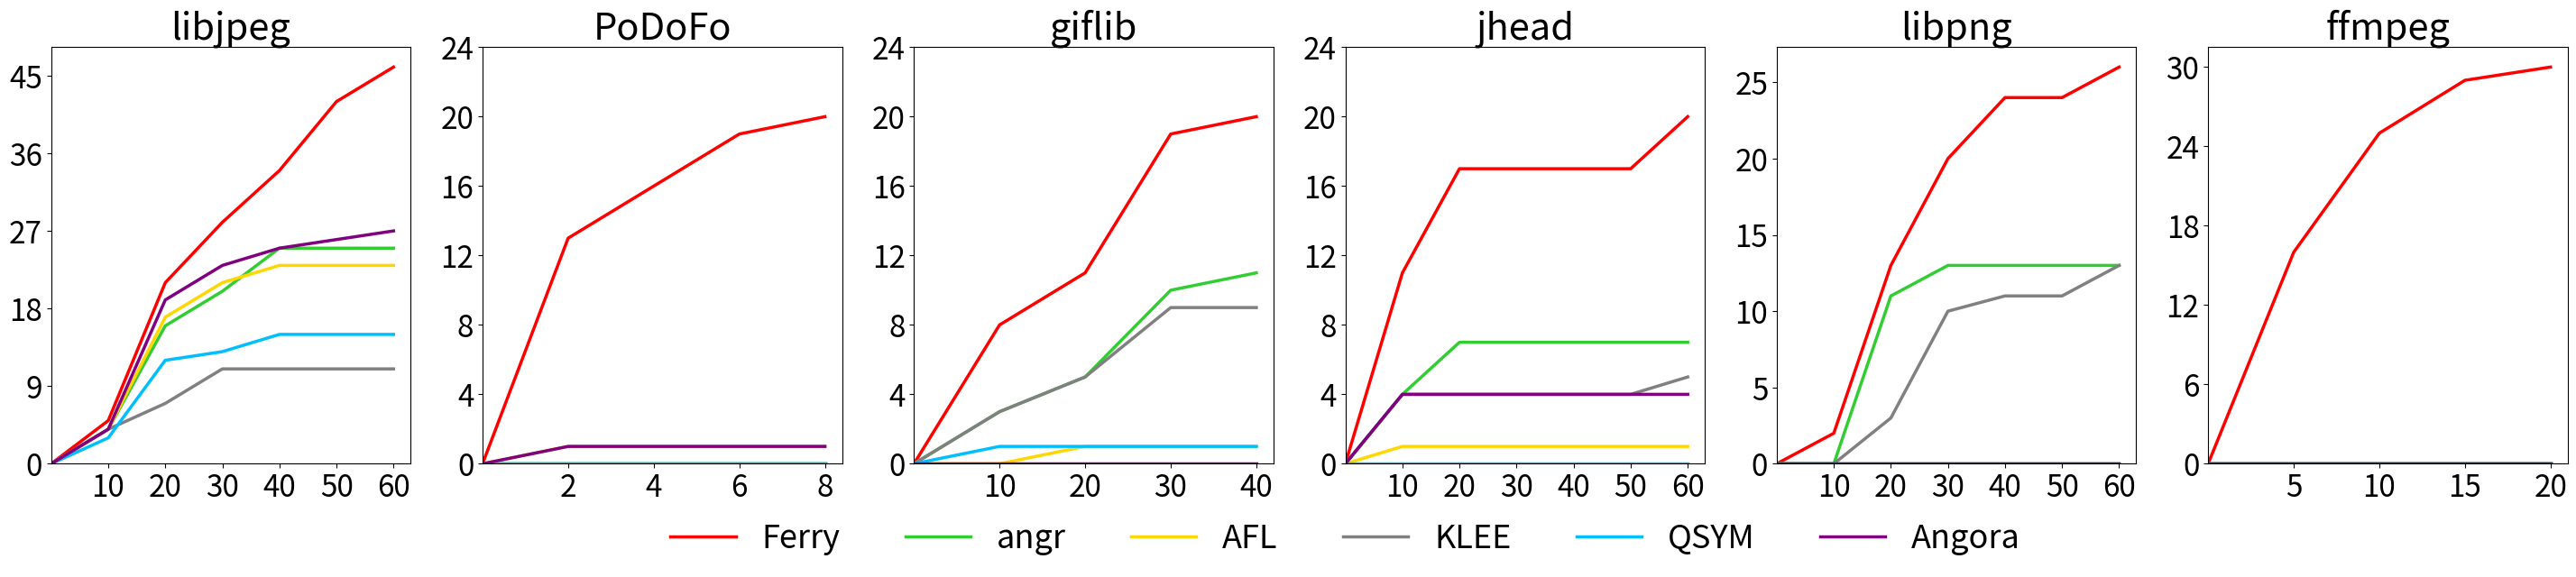

Reproduce this figure in Python.
import matplotlib.pyplot as plt
import matplotlib
import numpy as np
from datetime import datetime
import os
import sys
import re
import time

ferry=[
    [0 , 5, 16, 7, 6, 8, 4], #jpeg
    [0 , 13, 3, 3, 1, 0, 0], #podofo
    [0 , 8,  3, 8, 1, 0, 0],  #giflib
#    [0 , 6, 11, 4, 0, 0, 0], #pandore
    [0 , 11,  6, 0, 0, 0, 3], #jhead
    [0 , 2, 11, 7, 4, 0, 2], #libpng
    [0 , 16, 9, 4, 1, 0, 0 ] #ffmpeg
]
angr=[
    [0, 4, 12, 4, 5, 0, 0], #jpeg
    [0, 0,  0, 0, 0, 0, 0],
    [0, 3,  2, 5, 1, 0, 0],  #giflib
#    [0, 2,  7, 1, 0, 0, 0],  #pandore
    [0, 4,  3, 0, 0, 0, 0], #jhead
    [0, 0, 11, 2, 0, 0, 0], 
    [0, 0,  0, 0, 0, 0, 0]
]
afl=[
    [0, 4, 13, 4, 2, 0, 0], #jpeg
    [0, 1, 0,  0, 0, 0, 0],
    [0, 0,  1, 0, 0, 0, 0], 
#    [0, 1,  0, 0, 0, 0, 0], 
    [0, 1,  0, 0, 0, 0, 0], 
    [0, 0,  0, 0, 0, 0, 0],
    [0, 0,  0, 0, 0, 0, 0] 
]
klee=[
    [0, 4, 3, 4, 0, 0, 0], #jpeg
    [0, 0, 0, 0, 0, 0, 0],
    [0, 3, 2, 4, 0, 0, 0], 
#    [0, 1, 2, 0, 0, 0, 0], 
    [0, 4, 0, 0, 0, 0, 1], 
    [0, 0, 3, 7, 1, 0, 2], 
    [0, 0, 0, 0, 0, 0, 0]
]
qsym=[
    [0, 3, 9, 1, 2, 0, 0],
    [0, 0, 0, 0, 0, 0, 0], 
    [0, 1, 0, 0, 0, 0, 0], 
#    [0, 0, 0, 0, 0, 0, 0], 
    [0, 0, 0, 0, 0, 0, 0], 
    [0, 0, 0, 0, 0, 0, 0], 
    [0, 0, 0, 0, 0, 0, 0]
]
angora=[
    [0, 4, 15, 4, 2, 1, 1], 
    [0, 1, 0,  0, 0, 0, 0],
    [0, 0, 0, 0, 0, 0, 0], 
#    [0, 0, 0, 0, 0, 0, 0], 
    [0, 4, 0, 0, 0, 0, 0], 
    [0, 0, 0, 0, 0, 0, 0], 
    [0, 0, 0, 0, 0, 0, 0]
]
bench = [ferry, angr, afl, klee, qsym, angora]
bench_name = ["Ferry", "angr", "AFL", "KLEE", "QSYM", "Angora"]
target_name = [
    "libjpeg", 
    "PoDoFo",
    "giflib", 
#    "pandore", 
    "jhead", 
    "libpng", 
    "ffmpeg"
]
depth_range= [
    ["0", "10", "20", "30", "40", "50", "60"],
    ["0", "5", "10", "15", "20"], # pandore, ffmpeg
    ["0", "2", "4", "6", "8"] #podofo
]

target_len = [
    7, #jpeg
    5, #podofo
    5, #giflib
#    4, #pandore
    7, #jhead 
    7, #libpng
    5, #ffmpeg
]
lcolor = ["r", "limegreen", "gold", "gray" ,"deepskyblue","purple"]
# linew = [3, 1.2, 1.7, 1.5 , 2,1.5]
f, ax = plt.subplots(1,6,figsize=(36,6),dpi=1080)
label_set = [True] *6
offset = 0
#xticks_x = []
#xticks_info = []
x_label = []



def draw(j, length ,tar_name):
    x = list(range(0,length))
    ymax = 0
    for i in range(len(bench)):
        y = np.cumsum(bench[i][j][0:length])
        if i == 0 :
            ymax = y[-1]
        #bar = plt.bar(x = x, height = y, width=0.25, color="none", edgecolor="none")
        ax[j].plot(x, y, color=lcolor[i] ,lw=2.5, ms=10, label=bench_name[i])
        if j == 3:
            ax[j].legend(bbox_to_anchor=(0, -0.18), loc=10, borderaxespad=0, ncol = 6, frameon = False ,prop = {'size':26})
    if j == 1:
         xticks_info = depth_range[2][0:length]
    elif j == 5:
        xticks_info = depth_range[1][0:length]
    else :
        xticks_info = depth_range[0][0:length]
    ax[j].set_xticks(x[1:])
    ax[j].set_xticklabels(xticks_info[1:],size = 24)
    yrange = ymax // 5
    ymax = (1 + ymax // 5) * 5
    ax[j].set_yticks(list(range(0, ymax, yrange)))
    ax[j].set_yticklabels(list(range(0, ymax, yrange)), size = 24)
    ax[j].set_ylim(bottom = 0)
    ax[j].set_xlim(left = 0)
    ax[j].set_title(tar_name, size = 30)
    #for bi in bar:
    #    height = bi.get_height()
    #    plt.text(bi.get_x() + bi.get_width() / 4, height, str(bi.get_height()) , ha="center", va="bottom", size=16)


offset = 0
for j in range(len(target_name)): 
    draw(j, target_len[j], target_name[j] ) 

# for i in range(len(target_name)):
#    plt.text(x_label[i], -2, target_name[i], size = 20)
# plt.subplots_adjust(top = 1, bottom = 0, right = 1, left = 0, hspace = 0, wspace = 0)
plt.savefig("depth_bar_no_pandore_down.eps",dpi=1080,format='eps', bbox_inches='tight')
plt.show()


